Run: headless pygame with SDL's dummy video driver; simulated clock (each Clock.tick advances the game by its frame time, no real sleeping); random seed 0; keys injected as events and as key.get_pressed() state; no mouse input.
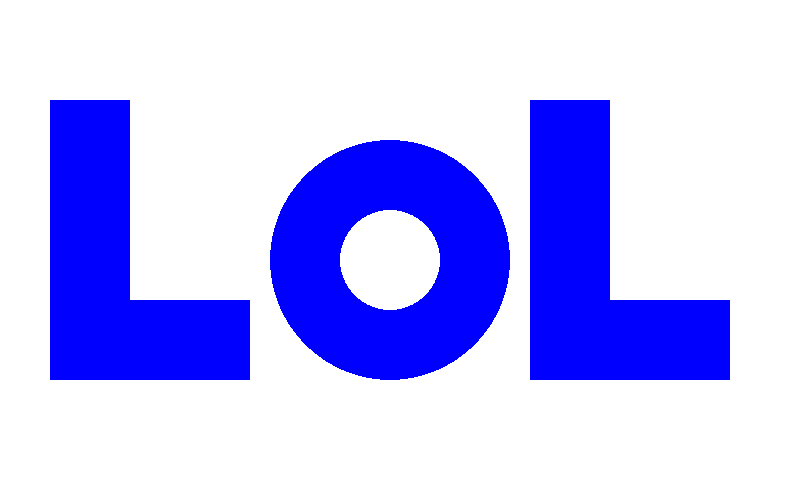
Frame 1 of 4 · flips 1–60 · no input
Frame 2 of 4 · flips 61–180 · tapped SPACE, RETURN · held RIGHT (→), D · screen unchanged from frame 1, image omitted
Frame 3 of 4 · flips 181–300 · held DOWN (↓), S · screen unchanged from frame 2, image omitted
Frame 4 of 4 · flips 301–420 · held LEFT (←), A, UP (↑), W · screen unchanged from frame 3, image omitted

The pygame program that drew these frames:

import pygame, sys
pygame.init() 

#Definir colores
BLACK   = (0,0,0)
WHITE   = (255,255,255)
GREEN   = (0,255,0)
RED   = (255,0,0)
BLUE   = (0,0,255)

size = (800, 500)

#crear ventana
screen = pygame.display.set_mode(size)


while True:
    for event in pygame.event.get():
        if event.type == pygame.QUIT:
            sys.exit()
    
    #Pantalla de color blanco
    screen.fill(WHITE)

    ### ZONA DE DIBUJO

    #pygame.draw.line(screen, GREEN, [0,100], [200,300], 5)
    pygame.draw.rect(screen, BLUE, (50,300, 200, 80))
    pygame.draw.rect(screen, BLUE, (50,100, 80, 200))
    pygame.draw.circle(screen, BLUE, (390,260), 120, 70)
    pygame.draw.rect(screen, BLUE, (530,300, 200, 80))
    pygame.draw.rect(screen, BLUE, (530,100, 80, 200))

    ### ZONA DE DIBUJO



    #Actualizar ventana
    pygame.display.flip()
